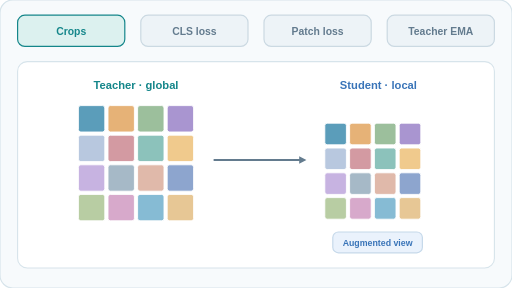
t = 0.00 s
t = 1.50 s: frame unchanged from t = 0.00 s, image omitted
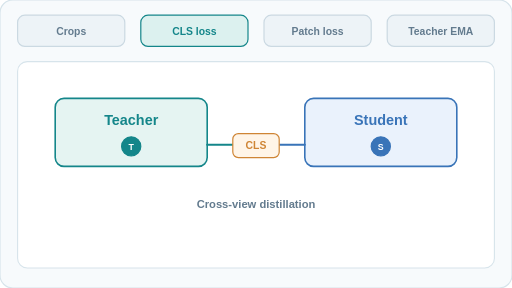
t = 2.50 s
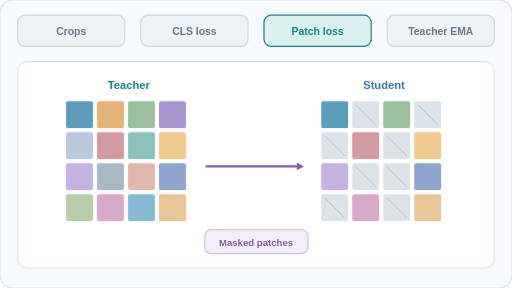
t = 4.00 s
t = 5.50 s: frame unchanged from t = 4.00 s, image omitted
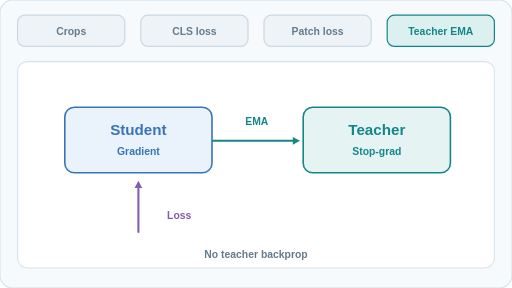
t = 6.50 s

The animated SVG that drew these frames (rendered in a browser with its animation timeline set to each time). Animation: 4 SMIL elements (animate=4); one cycle of 8.00 s, repeats indefinitely.

<svg xmlns="http://www.w3.org/2000/svg" width="640" height="360" viewBox="0 0 640 360" role="img" aria-labelledby="title desc"><title id="title">DINOv2: image and masked-patch self-distillation</title><desc id="desc">Four stages: global and local views, image-level class-token matching, masked-patch teacher-student matching, and teacher EMA updates without teacher backpropagation. Simplified training schematic, not measured data.</desc><style>@media (prefers-reduced-motion: reduce){.frame{display:none!important}.reduced{display:inline!important}}</style><g class="frame" opacity="1"><rect x="0" y="0" width="640" height="360" rx="16" fill="#f7fafc" stroke="#d7e4eb" stroke-width="1.5"/><rect x="22" y="77" width="596" height="258" rx="12" fill="#fff" stroke="#d7e4eb" stroke-width="1.4"/><rect x="22" y="19" width="134" height="39" rx="9" fill="#dcf1ef" stroke="#14868a" stroke-width="1.5"/><text x="89" y="44" fill="#14868a" font-family="Arial,Helvetica,sans-serif" font-size="13" font-weight="600" text-anchor="middle">Crops</text><rect x="176" y="19" width="134" height="39" rx="9" fill="#edf3f7" stroke="#cbd9e2" stroke-width="1.5"/><text x="243" y="44" fill="#637b8e" font-family="Arial,Helvetica,sans-serif" font-size="13" font-weight="600" text-anchor="middle">CLS loss</text><rect x="330" y="19" width="134" height="39" rx="9" fill="#edf3f7" stroke="#cbd9e2" stroke-width="1.5"/><text x="397" y="44" fill="#637b8e" font-family="Arial,Helvetica,sans-serif" font-size="13" font-weight="600" text-anchor="middle">Patch loss</text><rect x="484" y="19" width="134" height="39" rx="9" fill="#edf3f7" stroke="#cbd9e2" stroke-width="1.5"/><text x="551" y="44" fill="#637b8e" font-family="Arial,Helvetica,sans-serif" font-size="13" font-weight="600" text-anchor="middle">Teacher EMA</text><text x="170" y="111" fill="#14868a" font-family="Arial,Helvetica,sans-serif" font-size="14" font-weight="600" text-anchor="middle">Teacher · global</text><rect x="98" y="132" width="33" height="33" rx="3" fill="#5b9dba" stroke="#ffffff" stroke-width="1.1"/><rect x="135" y="132" width="33" height="33" rx="3" fill="#e6b277" stroke="#ffffff" stroke-width="1.1"/><rect x="172" y="132" width="33" height="33" rx="3" fill="#9cbf9c" stroke="#ffffff" stroke-width="1.1"/><rect x="209" y="132" width="33" height="33" rx="3" fill="#a995d0" stroke="#ffffff" stroke-width="1.1"/><rect x="98" y="169" width="33" height="33" rx="3" fill="#b8c8df" stroke="#ffffff" stroke-width="1.1"/><rect x="135" y="169" width="33" height="33" rx="3" fill="#d39aa2" stroke="#ffffff" stroke-width="1.1"/><rect x="172" y="169" width="33" height="33" rx="3" fill="#8cc2bb" stroke="#ffffff" stroke-width="1.1"/><rect x="209" y="169" width="33" height="33" rx="3" fill="#f0ca8d" stroke="#ffffff" stroke-width="1.1"/><rect x="98" y="206" width="33" height="33" rx="3" fill="#c7b3e1" stroke="#ffffff" stroke-width="1.1"/><rect x="135" y="206" width="33" height="33" rx="3" fill="#a6b9c7" stroke="#ffffff" stroke-width="1.1"/><rect x="172" y="206" width="33" height="33" rx="3" fill="#e0b9aa" stroke="#ffffff" stroke-width="1.1"/><rect x="209" y="206" width="33" height="33" rx="3" fill="#8da5ce" stroke="#ffffff" stroke-width="1.1"/><rect x="98" y="243" width="33" height="33" rx="3" fill="#b8cda3" stroke="#ffffff" stroke-width="1.1"/><rect x="135" y="243" width="33" height="33" rx="3" fill="#d7a9cb" stroke="#ffffff" stroke-width="1.1"/><rect x="172" y="243" width="33" height="33" rx="3" fill="#86bbd4" stroke="#ffffff" stroke-width="1.1"/><rect x="209" y="243" width="33" height="33" rx="3" fill="#e7c795" stroke="#ffffff" stroke-width="1.1"/><text x="473" y="111" fill="#3974b8" font-family="Arial,Helvetica,sans-serif" font-size="14" font-weight="600" text-anchor="middle">Student · local</text><rect x="406" y="154" width="27" height="27" rx="3" fill="#5b9dba" stroke="#ffffff" stroke-width="1.1"/><rect x="437" y="154" width="27" height="27" rx="3" fill="#e6b277" stroke="#ffffff" stroke-width="1.1"/><rect x="468" y="154" width="27" height="27" rx="3" fill="#9cbf9c" stroke="#ffffff" stroke-width="1.1"/><rect x="499" y="154" width="27" height="27" rx="3" fill="#a995d0" stroke="#ffffff" stroke-width="1.1"/><rect x="406" y="185" width="27" height="27" rx="3" fill="#b8c8df" stroke="#ffffff" stroke-width="1.1"/><rect x="437" y="185" width="27" height="27" rx="3" fill="#d39aa2" stroke="#ffffff" stroke-width="1.1"/><rect x="468" y="185" width="27" height="27" rx="3" fill="#8cc2bb" stroke="#ffffff" stroke-width="1.1"/><rect x="499" y="185" width="27" height="27" rx="3" fill="#f0ca8d" stroke="#ffffff" stroke-width="1.1"/><rect x="406" y="216" width="27" height="27" rx="3" fill="#c7b3e1" stroke="#ffffff" stroke-width="1.1"/><rect x="437" y="216" width="27" height="27" rx="3" fill="#a6b9c7" stroke="#ffffff" stroke-width="1.1"/><rect x="468" y="216" width="27" height="27" rx="3" fill="#e0b9aa" stroke="#ffffff" stroke-width="1.1"/><rect x="499" y="216" width="27" height="27" rx="3" fill="#8da5ce" stroke="#ffffff" stroke-width="1.1"/><rect x="406" y="247" width="27" height="27" rx="3" fill="#b8cda3" stroke="#ffffff" stroke-width="1.1"/><rect x="437" y="247" width="27" height="27" rx="3" fill="#d7a9cb" stroke="#ffffff" stroke-width="1.1"/><rect x="468" y="247" width="27" height="27" rx="3" fill="#86bbd4" stroke="#ffffff" stroke-width="1.1"/><rect x="499" y="247" width="27" height="27" rx="3" fill="#e7c795" stroke="#ffffff" stroke-width="1.1"/><path d="M268 200 L374 200" fill="none" stroke="#637b8e" stroke-width="2.6" stroke-linecap="round" stroke-linejoin="round" /><path d="M383 200 L374 204.8 L374 195.2 Z" fill="#637b8e"/><rect x="416" y="290" width="112" height="26" rx="7" fill="#eaf2fc" stroke="#c6d9ea" stroke-width="1.5"/><text x="472" y="308" fill="#3974b8" font-family="Arial,Helvetica,sans-serif" font-size="11" font-weight="600" text-anchor="middle">Augmented view</text><animate attributeName="opacity" values="1;0;0;0;0" keyTimes="0;0.25;0.5;0.75;1" dur="8s" repeatCount="indefinite" calcMode="discrete"/></g><g class="frame" opacity="0"><rect x="0" y="0" width="640" height="360" rx="16" fill="#f7fafc" stroke="#d7e4eb" stroke-width="1.5"/><rect x="22" y="77" width="596" height="258" rx="12" fill="#fff" stroke="#d7e4eb" stroke-width="1.4"/><rect x="22" y="19" width="134" height="39" rx="9" fill="#edf3f7" stroke="#cbd9e2" stroke-width="1.5"/><text x="89" y="44" fill="#637b8e" font-family="Arial,Helvetica,sans-serif" font-size="13" font-weight="600" text-anchor="middle">Crops</text><rect x="176" y="19" width="134" height="39" rx="9" fill="#dcf1ef" stroke="#14868a" stroke-width="1.5"/><text x="243" y="44" fill="#14868a" font-family="Arial,Helvetica,sans-serif" font-size="13" font-weight="600" text-anchor="middle">CLS loss</text><rect x="330" y="19" width="134" height="39" rx="9" fill="#edf3f7" stroke="#cbd9e2" stroke-width="1.5"/><text x="397" y="44" fill="#637b8e" font-family="Arial,Helvetica,sans-serif" font-size="13" font-weight="600" text-anchor="middle">Patch loss</text><rect x="484" y="19" width="134" height="39" rx="9" fill="#edf3f7" stroke="#cbd9e2" stroke-width="1.5"/><text x="551" y="44" fill="#637b8e" font-family="Arial,Helvetica,sans-serif" font-size="13" font-weight="600" text-anchor="middle">Teacher EMA</text><rect x="69" y="123" width="190" height="85" rx="11" fill="#e5f4f2" stroke="#14868a" stroke-width="2"/><text x="164" y="156" fill="#14868a" font-family="Arial,Helvetica,sans-serif" font-size="18" font-weight="600" text-anchor="middle">Teacher</text><circle cx="164" cy="183" r="12" fill="#14868a" stroke="#14868a" stroke-width="1.5"/><text x="164" y="187" fill="white" font-family="Arial,Helvetica,sans-serif" font-size="11" font-weight="600" text-anchor="middle">T</text><rect x="381" y="123" width="190" height="85" rx="11" fill="#eaf2fc" stroke="#3974b8" stroke-width="2"/><text x="476" y="156" fill="#3974b8" font-family="Arial,Helvetica,sans-serif" font-size="18" font-weight="600" text-anchor="middle">Student</text><circle cx="476" cy="183" r="12" fill="#3974b8" stroke="#3974b8" stroke-width="1.5"/><text x="476" y="187" fill="white" font-family="Arial,Helvetica,sans-serif" font-size="11" font-weight="600" text-anchor="middle">S</text><path d="M259 181 L298 181" fill="none" stroke="#14868a" stroke-width="2.6" stroke-linecap="round" stroke-linejoin="round" /><path d="M307 181 L298 185.8 L298 176.2 Z" fill="#14868a"/><path d="M381 181 L343 181" fill="none" stroke="#3974b8" stroke-width="2.6" stroke-linecap="round" stroke-linejoin="round" /><path d="M334 181 L343 176.2 L343 185.8 Z" fill="#3974b8"/><rect x="291" y="167" width="58" height="30" rx="7" fill="#fff5e8" stroke="#cf8535" stroke-width="1.5"/><text x="320" y="186" fill="#cf8535" font-family="Arial,Helvetica,sans-serif" font-size="13" font-weight="600" text-anchor="middle">CLS</text><text x="320" y="260" fill="#637b8e" font-family="Arial,Helvetica,sans-serif" font-size="14" font-weight="600" text-anchor="middle">Cross-view distillation</text><animate attributeName="opacity" values="0;1;0;0;0" keyTimes="0;0.25;0.5;0.75;1" dur="8s" repeatCount="indefinite" calcMode="discrete"/></g><g class="frame" opacity="0"><rect x="0" y="0" width="640" height="360" rx="16" fill="#f7fafc" stroke="#d7e4eb" stroke-width="1.5"/><rect x="22" y="77" width="596" height="258" rx="12" fill="#fff" stroke="#d7e4eb" stroke-width="1.4"/><rect x="22" y="19" width="134" height="39" rx="9" fill="#edf3f7" stroke="#cbd9e2" stroke-width="1.5"/><text x="89" y="44" fill="#637b8e" font-family="Arial,Helvetica,sans-serif" font-size="13" font-weight="600" text-anchor="middle">Crops</text><rect x="176" y="19" width="134" height="39" rx="9" fill="#edf3f7" stroke="#cbd9e2" stroke-width="1.5"/><text x="243" y="44" fill="#637b8e" font-family="Arial,Helvetica,sans-serif" font-size="13" font-weight="600" text-anchor="middle">CLS loss</text><rect x="330" y="19" width="134" height="39" rx="9" fill="#dcf1ef" stroke="#14868a" stroke-width="1.5"/><text x="397" y="44" fill="#14868a" font-family="Arial,Helvetica,sans-serif" font-size="13" font-weight="600" text-anchor="middle">Patch loss</text><rect x="484" y="19" width="134" height="39" rx="9" fill="#edf3f7" stroke="#cbd9e2" stroke-width="1.5"/><text x="551" y="44" fill="#637b8e" font-family="Arial,Helvetica,sans-serif" font-size="13" font-weight="600" text-anchor="middle">Teacher EMA</text><text x="161" y="111" fill="#14868a" font-family="Arial,Helvetica,sans-serif" font-size="14" font-weight="600" text-anchor="middle">Teacher</text><text x="480" y="111" fill="#3974b8" font-family="Arial,Helvetica,sans-serif" font-size="14" font-weight="600" text-anchor="middle">Student</text><rect x="82" y="126" width="34.75" height="34.75" rx="3" fill="#5b9dba" stroke="#ffffff" stroke-width="1.1"/><rect x="120.75" y="126" width="34.75" height="34.75" rx="3" fill="#e6b277" stroke="#ffffff" stroke-width="1.1"/><rect x="159.5" y="126" width="34.75" height="34.75" rx="3" fill="#9cbf9c" stroke="#ffffff" stroke-width="1.1"/><rect x="198.25" y="126" width="34.75" height="34.75" rx="3" fill="#a995d0" stroke="#ffffff" stroke-width="1.1"/><rect x="82" y="164.75" width="34.75" height="34.75" rx="3" fill="#b8c8df" stroke="#ffffff" stroke-width="1.1"/><rect x="120.75" y="164.75" width="34.75" height="34.75" rx="3" fill="#d39aa2" stroke="#ffffff" stroke-width="1.1"/><rect x="159.5" y="164.75" width="34.75" height="34.75" rx="3" fill="#8cc2bb" stroke="#ffffff" stroke-width="1.1"/><rect x="198.25" y="164.75" width="34.75" height="34.75" rx="3" fill="#f0ca8d" stroke="#ffffff" stroke-width="1.1"/><rect x="82" y="203.5" width="34.75" height="34.75" rx="3" fill="#c7b3e1" stroke="#ffffff" stroke-width="1.1"/><rect x="120.75" y="203.5" width="34.75" height="34.75" rx="3" fill="#a6b9c7" stroke="#ffffff" stroke-width="1.1"/><rect x="159.5" y="203.5" width="34.75" height="34.75" rx="3" fill="#e0b9aa" stroke="#ffffff" stroke-width="1.1"/><rect x="198.25" y="203.5" width="34.75" height="34.75" rx="3" fill="#8da5ce" stroke="#ffffff" stroke-width="1.1"/><rect x="82" y="242.25" width="34.75" height="34.75" rx="3" fill="#b8cda3" stroke="#ffffff" stroke-width="1.1"/><rect x="120.75" y="242.25" width="34.75" height="34.75" rx="3" fill="#d7a9cb" stroke="#ffffff" stroke-width="1.1"/><rect x="159.5" y="242.25" width="34.75" height="34.75" rx="3" fill="#86bbd4" stroke="#ffffff" stroke-width="1.1"/><rect x="198.25" y="242.25" width="34.75" height="34.75" rx="3" fill="#e7c795" stroke="#ffffff" stroke-width="1.1"/><rect x="401" y="126" width="34.75" height="34.75" rx="3" fill="#5b9dba" stroke="#ffffff" stroke-width="1.1"/><rect x="439.75" y="126" width="34.75" height="34.75" rx="3" fill="#dbe3e8" stroke="#ffffff" stroke-width="1.1"/><path d="M444.75 131 l24.75 24.75" fill="none" stroke="#b2c2cb" stroke-width="1.2" stroke-linecap="round" stroke-linejoin="round" /><rect x="478.5" y="126" width="34.75" height="34.75" rx="3" fill="#9cbf9c" stroke="#ffffff" stroke-width="1.1"/><rect x="517.25" y="126" width="34.75" height="34.75" rx="3" fill="#dbe3e8" stroke="#ffffff" stroke-width="1.1"/><path d="M522.25 131 l24.75 24.75" fill="none" stroke="#b2c2cb" stroke-width="1.2" stroke-linecap="round" stroke-linejoin="round" /><rect x="401" y="164.75" width="34.75" height="34.75" rx="3" fill="#dbe3e8" stroke="#ffffff" stroke-width="1.1"/><path d="M406 169.75 l24.75 24.75" fill="none" stroke="#b2c2cb" stroke-width="1.2" stroke-linecap="round" stroke-linejoin="round" /><rect x="439.75" y="164.75" width="34.75" height="34.75" rx="3" fill="#d39aa2" stroke="#ffffff" stroke-width="1.1"/><rect x="478.5" y="164.75" width="34.75" height="34.75" rx="3" fill="#dbe3e8" stroke="#ffffff" stroke-width="1.1"/><path d="M483.5 169.75 l24.75 24.75" fill="none" stroke="#b2c2cb" stroke-width="1.2" stroke-linecap="round" stroke-linejoin="round" /><rect x="517.25" y="164.75" width="34.75" height="34.75" rx="3" fill="#f0ca8d" stroke="#ffffff" stroke-width="1.1"/><rect x="401" y="203.5" width="34.75" height="34.75" rx="3" fill="#c7b3e1" stroke="#ffffff" stroke-width="1.1"/><rect x="439.75" y="203.5" width="34.75" height="34.75" rx="3" fill="#dbe3e8" stroke="#ffffff" stroke-width="1.1"/><path d="M444.75 208.5 l24.75 24.75" fill="none" stroke="#b2c2cb" stroke-width="1.2" stroke-linecap="round" stroke-linejoin="round" /><rect x="478.5" y="203.5" width="34.75" height="34.75" rx="3" fill="#dbe3e8" stroke="#ffffff" stroke-width="1.1"/><path d="M483.5 208.5 l24.75 24.75" fill="none" stroke="#b2c2cb" stroke-width="1.2" stroke-linecap="round" stroke-linejoin="round" /><rect x="517.25" y="203.5" width="34.75" height="34.75" rx="3" fill="#8da5ce" stroke="#ffffff" stroke-width="1.1"/><rect x="401" y="242.25" width="34.75" height="34.75" rx="3" fill="#dbe3e8" stroke="#ffffff" stroke-width="1.1"/><path d="M406 247.25 l24.75 24.75" fill="none" stroke="#b2c2cb" stroke-width="1.2" stroke-linecap="round" stroke-linejoin="round" /><rect x="439.75" y="242.25" width="34.75" height="34.75" rx="3" fill="#d7a9cb" stroke="#ffffff" stroke-width="1.1"/><rect x="478.5" y="242.25" width="34.75" height="34.75" rx="3" fill="#dbe3e8" stroke="#ffffff" stroke-width="1.1"/><path d="M483.5 247.25 l24.75 24.75" fill="none" stroke="#b2c2cb" stroke-width="1.2" stroke-linecap="round" stroke-linejoin="round" /><rect x="517.25" y="242.25" width="34.75" height="34.75" rx="3" fill="#e7c795" stroke="#ffffff" stroke-width="1.1"/><path d="M258 208 L371 208" fill="none" stroke="#835eae" stroke-width="2.6" stroke-linecap="round" stroke-linejoin="round" /><path d="M380 208 L371 212.8 L371 203.2 Z" fill="#835eae"/><rect x="256" y="287" width="129" height="30" rx="8" fill="#f3eef9" stroke="#d3c1e5" stroke-width="1.5"/><text x="320" y="307" fill="#835eae" font-family="Arial,Helvetica,sans-serif" font-size="12" font-weight="600" text-anchor="middle">Masked patches</text><animate attributeName="opacity" values="0;0;1;0;0" keyTimes="0;0.25;0.5;0.75;1" dur="8s" repeatCount="indefinite" calcMode="discrete"/></g><g class="frame" opacity="0"><rect x="0" y="0" width="640" height="360" rx="16" fill="#f7fafc" stroke="#d7e4eb" stroke-width="1.5"/><rect x="22" y="77" width="596" height="258" rx="12" fill="#fff" stroke="#d7e4eb" stroke-width="1.4"/><rect x="22" y="19" width="134" height="39" rx="9" fill="#edf3f7" stroke="#cbd9e2" stroke-width="1.5"/><text x="89" y="44" fill="#637b8e" font-family="Arial,Helvetica,sans-serif" font-size="13" font-weight="600" text-anchor="middle">Crops</text><rect x="176" y="19" width="134" height="39" rx="9" fill="#edf3f7" stroke="#cbd9e2" stroke-width="1.5"/><text x="243" y="44" fill="#637b8e" font-family="Arial,Helvetica,sans-serif" font-size="13" font-weight="600" text-anchor="middle">CLS loss</text><rect x="330" y="19" width="134" height="39" rx="9" fill="#edf3f7" stroke="#cbd9e2" stroke-width="1.5"/><text x="397" y="44" fill="#637b8e" font-family="Arial,Helvetica,sans-serif" font-size="13" font-weight="600" text-anchor="middle">Patch loss</text><rect x="484" y="19" width="134" height="39" rx="9" fill="#dcf1ef" stroke="#14868a" stroke-width="1.5"/><text x="551" y="44" fill="#14868a" font-family="Arial,Helvetica,sans-serif" font-size="13" font-weight="600" text-anchor="middle">Teacher EMA</text><rect x="81" y="134" width="184" height="82" rx="12" fill="#eaf2fc" stroke="#3974b8" stroke-width="2"/><text x="173" y="169" fill="#3974b8" font-family="Arial,Helvetica,sans-serif" font-size="19" font-weight="600" text-anchor="middle">Student</text><text x="173" y="194" fill="#3974b8" font-family="Arial,Helvetica,sans-serif" font-size="13" font-weight="600" text-anchor="middle">Gradient</text><rect x="379" y="134" width="184" height="82" rx="12" fill="#e5f4f2" stroke="#14868a" stroke-width="2"/><text x="471" y="169" fill="#14868a" font-family="Arial,Helvetica,sans-serif" font-size="19" font-weight="600" text-anchor="middle">Teacher</text><text x="471" y="194" fill="#14868a" font-family="Arial,Helvetica,sans-serif" font-size="13" font-weight="600" text-anchor="middle">Stop-grad</text><path d="M266 176 L366 176" fill="none" stroke="#14868a" stroke-width="2.6" stroke-linecap="round" stroke-linejoin="round" /><path d="M375 176 L366 180.8 L366 171.2 Z" fill="#14868a"/><text x="321" y="156" fill="#14868a" font-family="Arial,Helvetica,sans-serif" font-size="13" font-weight="600" text-anchor="middle">EMA</text><path d="M173 290 L173 235" fill="none" stroke="#835eae" stroke-width="2.6" stroke-linecap="round" stroke-linejoin="round" /><path d="M173 226 L177.8 235 L168.2 235 Z" fill="#835eae"/><text x="224" y="274" fill="#835eae" font-family="Arial,Helvetica,sans-serif" font-size="13" font-weight="600" text-anchor="middle">Loss</text><text x="320" y="322" fill="#637b8e" font-family="Arial,Helvetica,sans-serif" font-size="13" font-weight="600" text-anchor="middle">No teacher backprop</text><animate attributeName="opacity" values="0;0;0;1;0" keyTimes="0;0.25;0.5;0.75;1" dur="8s" repeatCount="indefinite" calcMode="discrete"/></g><g class="reduced" style="display:none"><rect x="0" y="0" width="640" height="360" rx="16" fill="#f7fafc" stroke="#d7e4eb" stroke-width="1.5"/><rect x="22" y="77" width="596" height="258" rx="12" fill="#fff" stroke="#d7e4eb" stroke-width="1.4"/><rect x="22" y="19" width="134" height="39" rx="9" fill="#edf3f7" stroke="#cbd9e2" stroke-width="1.5"/><text x="89" y="44" fill="#637b8e" font-family="Arial,Helvetica,sans-serif" font-size="13" font-weight="600" text-anchor="middle">Crops</text><rect x="176" y="19" width="134" height="39" rx="9" fill="#edf3f7" stroke="#cbd9e2" stroke-width="1.5"/><text x="243" y="44" fill="#637b8e" font-family="Arial,Helvetica,sans-serif" font-size="13" font-weight="600" text-anchor="middle">CLS loss</text><rect x="330" y="19" width="134" height="39" rx="9" fill="#edf3f7" stroke="#cbd9e2" stroke-width="1.5"/><text x="397" y="44" fill="#637b8e" font-family="Arial,Helvetica,sans-serif" font-size="13" font-weight="600" text-anchor="middle">Patch loss</text><rect x="484" y="19" width="134" height="39" rx="9" fill="#edf3f7" stroke="#cbd9e2" stroke-width="1.5"/><text x="551" y="44" fill="#637b8e" font-family="Arial,Helvetica,sans-serif" font-size="13" font-weight="600" text-anchor="middle">Teacher EMA</text><text x="131" y="110" fill="#14868a" font-family="Arial,Helvetica,sans-serif" font-size="15" font-weight="600" text-anchor="middle">Teacher</text><rect x="76" y="126" width="25.5" height="25.5" rx="3" fill="#5b9dba" stroke="#ffffff" stroke-width="1.1"/><rect x="105.5" y="126" width="25.5" height="25.5" rx="3" fill="#e6b277" stroke="#ffffff" stroke-width="1.1"/><rect x="135" y="126" width="25.5" height="25.5" rx="3" fill="#9cbf9c" stroke="#ffffff" stroke-width="1.1"/><rect x="164.5" y="126" width="25.5" height="25.5" rx="3" fill="#a995d0" stroke="#ffffff" stroke-width="1.1"/><rect x="76" y="155.5" width="25.5" height="25.5" rx="3" fill="#b8c8df" stroke="#ffffff" stroke-width="1.1"/><rect x="105.5" y="155.5" width="25.5" height="25.5" rx="3" fill="#d39aa2" stroke="#ffffff" stroke-width="1.1"/><rect x="135" y="155.5" width="25.5" height="25.5" rx="3" fill="#8cc2bb" stroke="#ffffff" stroke-width="1.1"/><rect x="164.5" y="155.5" width="25.5" height="25.5" rx="3" fill="#f0ca8d" stroke="#ffffff" stroke-width="1.1"/><rect x="76" y="185" width="25.5" height="25.5" rx="3" fill="#c7b3e1" stroke="#ffffff" stroke-width="1.1"/><rect x="105.5" y="185" width="25.5" height="25.5" rx="3" fill="#a6b9c7" stroke="#ffffff" stroke-width="1.1"/><rect x="135" y="185" width="25.5" height="25.5" rx="3" fill="#e0b9aa" stroke="#ffffff" stroke-width="1.1"/><rect x="164.5" y="185" width="25.5" height="25.5" rx="3" fill="#8da5ce" stroke="#ffffff" stroke-width="1.1"/><rect x="76" y="214.5" width="25.5" height="25.5" rx="3" fill="#b8cda3" stroke="#ffffff" stroke-width="1.1"/><rect x="105.5" y="214.5" width="25.5" height="25.5" rx="3" fill="#d7a9cb" stroke="#ffffff" stroke-width="1.1"/><rect x="135" y="214.5" width="25.5" height="25.5" rx="3" fill="#86bbd4" stroke="#ffffff" stroke-width="1.1"/><rect x="164.5" y="214.5" width="25.5" height="25.5" rx="3" fill="#e7c795" stroke="#ffffff" stroke-width="1.1"/><text x="499" y="110" fill="#3974b8" font-family="Arial,Helvetica,sans-serif" font-size="15" font-weight="600" text-anchor="middle">Student</text><rect x="444" y="126" width="25.5" height="25.5" rx="3" fill="#5b9dba" stroke="#ffffff" stroke-width="1.1"/><rect x="473.5" y="126" width="25.5" height="25.5" rx="3" fill="#dbe3e8" stroke="#ffffff" stroke-width="1.1"/><path d="M478.5 131 l15.5 15.5" fill="none" stroke="#b2c2cb" stroke-width="1.2" stroke-linecap="round" stroke-linejoin="round" /><rect x="503" y="126" width="25.5" height="25.5" rx="3" fill="#9cbf9c" stroke="#ffffff" stroke-width="1.1"/><rect x="532.5" y="126" width="25.5" height="25.5" rx="3" fill="#dbe3e8" stroke="#ffffff" stroke-width="1.1"/><path d="M537.5 131 l15.5 15.5" fill="none" stroke="#b2c2cb" stroke-width="1.2" stroke-linecap="round" stroke-linejoin="round" /><rect x="444" y="155.5" width="25.5" height="25.5" rx="3" fill="#dbe3e8" stroke="#ffffff" stroke-width="1.1"/><path d="M449 160.5 l15.5 15.5" fill="none" stroke="#b2c2cb" stroke-width="1.2" stroke-linecap="round" stroke-linejoin="round" /><rect x="473.5" y="155.5" width="25.5" height="25.5" rx="3" fill="#d39aa2" stroke="#ffffff" stroke-width="1.1"/><rect x="503" y="155.5" width="25.5" height="25.5" rx="3" fill="#dbe3e8" stroke="#ffffff" stroke-width="1.1"/><path d="M508 160.5 l15.5 15.5" fill="none" stroke="#b2c2cb" stroke-width="1.2" stroke-linecap="round" stroke-linejoin="round" /><rect x="532.5" y="155.5" width="25.5" height="25.5" rx="3" fill="#f0ca8d" stroke="#ffffff" stroke-width="1.1"/><rect x="444" y="185" width="25.5" height="25.5" rx="3" fill="#c7b3e1" stroke="#ffffff" stroke-width="1.1"/><rect x="473.5" y="185" width="25.5" height="25.5" rx="3" fill="#dbe3e8" stroke="#ffffff" stroke-width="1.1"/><path d="M478.5 190 l15.5 15.5" fill="none" stroke="#b2c2cb" stroke-width="1.2" stroke-linecap="round" stroke-linejoin="round" /><rect x="503" y="185" width="25.5" height="25.5" rx="3" fill="#dbe3e8" stroke="#ffffff" stroke-width="1.1"/><path d="M508 190 l15.5 15.5" fill="none" stroke="#b2c2cb" stroke-width="1.2" stroke-linecap="round" stroke-linejoin="round" /><rect x="532.5" y="185" width="25.5" height="25.5" rx="3" fill="#8da5ce" stroke="#ffffff" stroke-width="1.1"/><rect x="444" y="214.5" width="25.5" height="25.5" rx="3" fill="#dbe3e8" stroke="#ffffff" stroke-width="1.1"/><path d="M449 219.5 l15.5 15.5" fill="none" stroke="#b2c2cb" stroke-width="1.2" stroke-linecap="round" stroke-linejoin="round" /><rect x="473.5" y="214.5" width="25.5" height="25.5" rx="3" fill="#d7a9cb" stroke="#ffffff" stroke-width="1.1"/><rect x="503" y="214.5" width="25.5" height="25.5" rx="3" fill="#dbe3e8" stroke="#ffffff" stroke-width="1.1"/><path d="M508 219.5 l15.5 15.5" fill="none" stroke="#b2c2cb" stroke-width="1.2" stroke-linecap="round" stroke-linejoin="round" /><rect x="532.5" y="214.5" width="25.5" height="25.5" rx="3" fill="#e7c795" stroke="#ffffff" stroke-width="1.1"/><rect x="260" y="135" width="120" height="38" rx="8" fill="#fff5e8" stroke="#efc48e" stroke-width="1.5"/><text x="320" y="160" fill="#cf8535" font-family="Arial,Helvetica,sans-serif" font-size="13" font-weight="600" text-anchor="middle">CLS loss</text><rect x="260" y="191" width="120" height="38" rx="8" fill="#f3eef9" stroke="#d3c1e5" stroke-width="1.5"/><text x="320" y="216" fill="#835eae" font-family="Arial,Helvetica,sans-serif" font-size="13" font-weight="600" text-anchor="middle">Patch loss</text><path d="M205 154 L246 154" fill="none" stroke="#14868a" stroke-width="2.6" stroke-linecap="round" stroke-linejoin="round" /><path d="M255 154 L246 158.8 L246 149.2 Z" fill="#14868a"/><path d="M385 154 L427 154" fill="none" stroke="#14868a" stroke-width="2.6" stroke-linecap="round" stroke-linejoin="round" /><path d="M436 154 L427 158.8 L427 149.2 Z" fill="#14868a"/><path d="M205 211 L246 211" fill="none" stroke="#835eae" stroke-width="2.6" stroke-linecap="round" stroke-linejoin="round" /><path d="M255 211 L246 215.8 L246 206.2 Z" fill="#835eae"/><path d="M385 211 L427 211" fill="none" stroke="#835eae" stroke-width="2.6" stroke-linecap="round" stroke-linejoin="round" /><path d="M436 211 L427 215.8 L427 206.2 Z" fill="#835eae"/><path d="M475 297 L174 297" fill="none" stroke="#14868a" stroke-width="2.6" stroke-linecap="round" stroke-linejoin="round" /><path d="M165 297 L174 292.2 L174 301.8 Z" fill="#14868a"/><text x="320" y="286" fill="#14868a" font-family="Arial,Helvetica,sans-serif" font-size="13" font-weight="600" text-anchor="middle">Teacher EMA</text><text x="320" y="324" fill="#637b8e" font-family="Arial,Helvetica,sans-serif" font-size="12" font-weight="600" text-anchor="middle">Student gradients only</text></g></svg>
